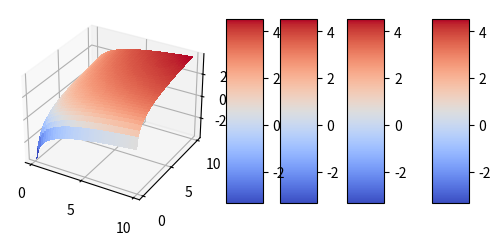
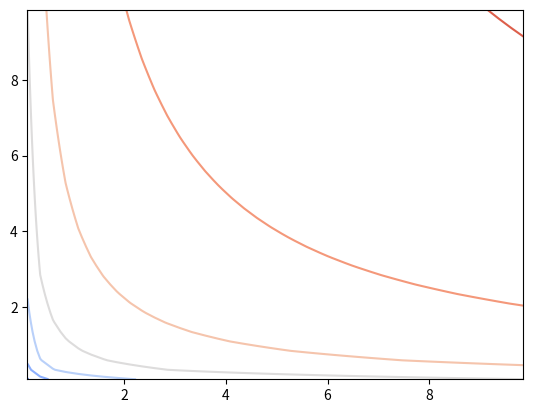
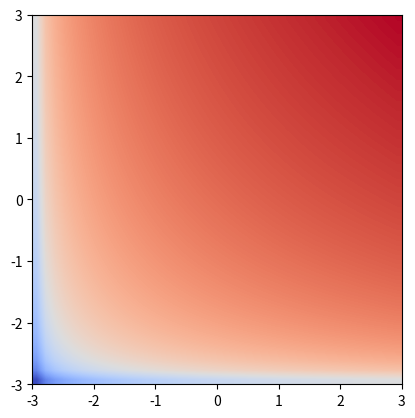
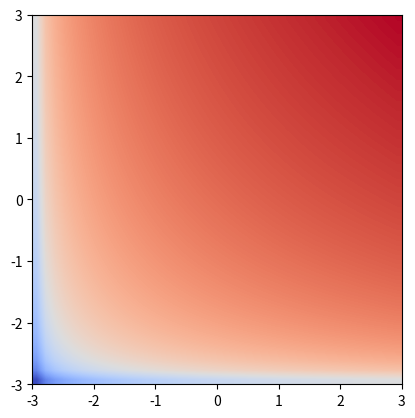

Recreate these plots in Python, in order.
import matplotlib.pyplot as plt
from matplotlib import cm
import numpy as np


# Данные и функция
X = np.arange(0.1, 10, 0.25)
Y = np.arange(0.1, 10, 0.25)
X, Y = np.meshgrid(X, Y)
Z = np.log(X * Y)

# 1. Рисуем 3D-поверхность
fig, ax = plt.subplots(subplot_kw={"projection": "3d"})
surf = ax.plot_surface(X, Y, Z, cmap=cm.coolwarm, linewidth=0, antialiased=False)
fig.colorbar(surf, shrink=0.5, aspect=5)
plt.show()

# 2. Рисуем контурную диаграмму
a = np.array([X, Y, Z])
fig = plt.figure()
plt.contour(a[0], a[1], a[2], cmap=cm.coolwarm)
fig.colorbar(surf, shrink=0.5, aspect=5)
plt.show()

# 3.1 Рисуем изображение
fig, ax = plt.subplots()
im = ax.imshow(Z, interpolation='bilinear', cmap=cm.coolwarm,
               origin='lower', extent=[-3, 3, -3, 3],
               vmax=abs(Z).max(), vmin=-abs(Z).max())
fig.colorbar(surf, shrink=0.5, aspect=5)
plt.show()

# 3.2 Сохраняем изображение
fig, ax = plt.subplots()
im = ax.imshow(Z, interpolation='bilinear', cmap=cm.coolwarm,
               origin='lower', extent=[-3, 3, -3, 3],
               vmax=abs(Z).max(), vmin=-abs(Z).max())
fig.colorbar(surf, shrink=0.5, aspect=5)
plt.savefig('image.png')

